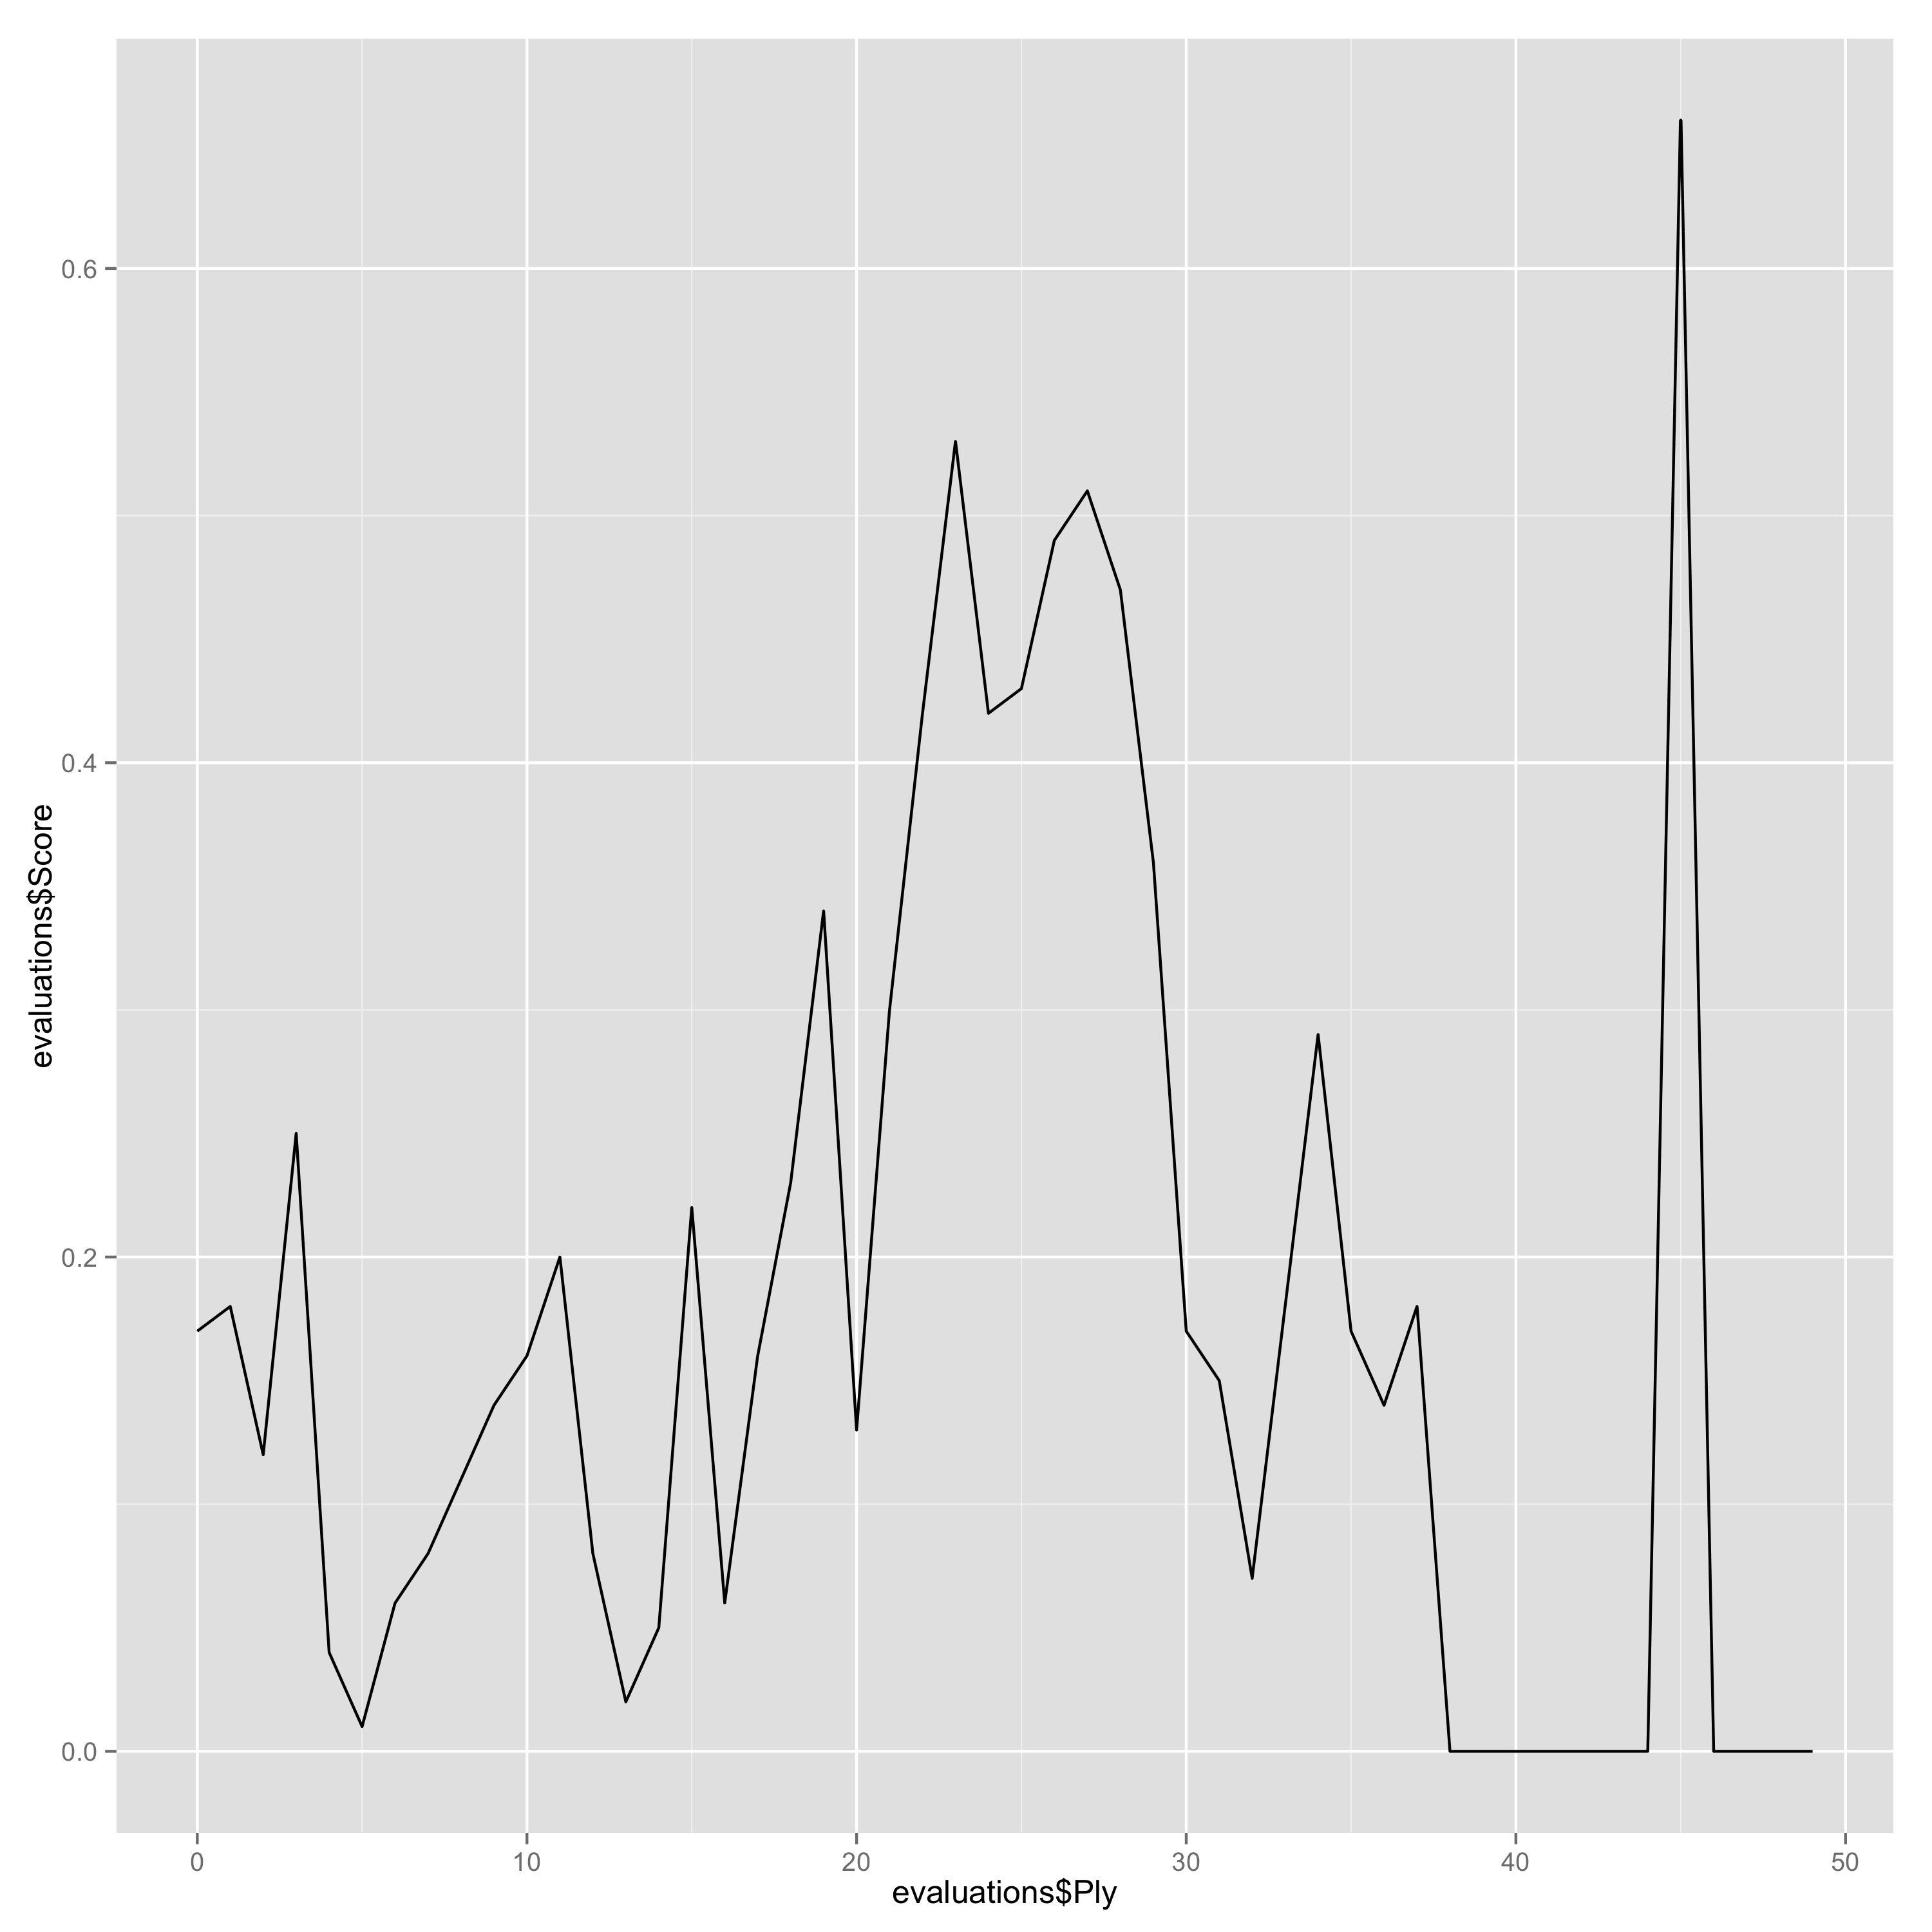

Values plotted in this chart, from the file beside it:
Ply, Move, White, Black, Score, Eval, Comment
0, [1], Nf3, , 0.17, 0.17, 
1, [1], , Nf6, 0.18, -0.01, 
2, [2], c4, , 0.12, -0.06, 
3, [2], , e6, 0.25, -0.13, 
4, [3], g3, , 0.04, -0.21, 
5, [3], , b6, 0.01, 0.03, 
6, [4], Bg2, , 0.06, 0.05, 
7, [4], , Bb7, 0.08, -0.02, 
8, [5], O-O, , 0.11, 0.03, 
9, [5], , Be7, 0.14, -0.03, 
10, [6], Nc3, , 0.16, 0.02, 
11, [6], , O-O, 0.2, -0.04, 
12, [7], Re1, , 0.08, -0.12, 
13, [7], , d5, 0.02, 0.06, 
14, [8], cxd5, , 0.05, 0.03, 
15, [8], , Nxd5, 0.22, -0.17, 
16, [9], Nxd5, , 0.06, -0.16, 
17, [9], , Bxd5, 0.16, -0.1, 
18, [10], e4, , 0.23, 0.07, 
19, [10], , Bb7, 0.34, -0.11, 
20, [11], d4, , 0.13, -0.21, 
21, [11], , c5, 0.3, -0.17, 
22, [12], d5, , 0.42, 0.12, 
23, [12], , exd5, 0.53, -0.11, 
24, [13], exd5, , 0.42, -0.11, 
25, [13], , Bf6, 0.43, -0.01, 
26, [14], Ne5, , 0.49, 0.06, 
27, [14], , Bxe5, 0.51, -0.02, 
28, [15], Rxe5, , 0.47, -0.04, 
29, [15], , Nd7, 0.36, 0.11, 
30, [16], Re1, , 0.17, -0.19, 
31, [16], , Nf6, 0.15, 0.02, 
32, [17], d6, , 0.07, -0.08, 
33, [17], , Bxg2, 0.18, -0.11, 
34, [18], Kxg2, , 0.29, 0.11, 
35, [18], , Re8, 0.17, 0.12, 
36, [19], Rxe8+, , 0.14, -0.03, 
37, [19], , Qxe8, 0.18, -0.04, 
38, [20], Bg5, , 0.0, -0.18, 
39, [20], , Rd8, 0.0, 0.0, 
40, [21], Bxf6, , 0.0, 0.0, 
41, [21], , gxf6, 0.0, 0.0, 
42, [22], Qg4+, , 0.0, 0.0, 
43, [22], , Kf8, 0.0, 0.0, 
44, [23], Rd1, , 0.0, 0.0, 
45, [23], , Qe6, 0.66, -0.66, 
46, [24], Qf3, , 0.0, -0.66, 
47, [24], , Rxd6, 0.0, 0.0, 
48, [25], Rxd6, , 0.0, 0.0, 
49, [25], , Qxd6, 0.0, 0.0, 
